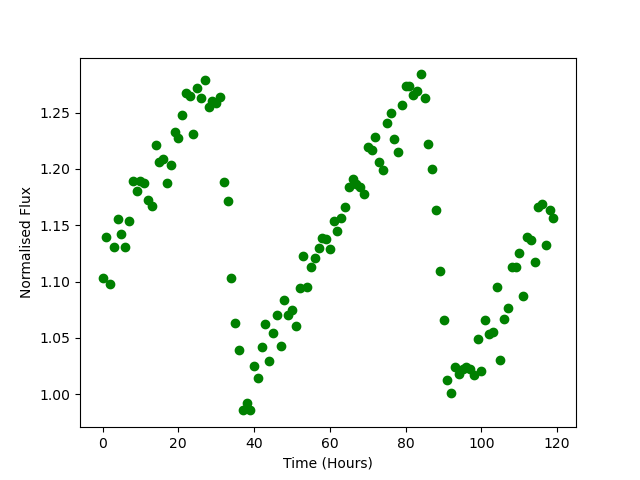

The table this chart was drawn from, first rows:
Time, Flux
0.0, 1.103
1.0, 1.14
2.0, 1.097
3.0, 1.131
4.0, 1.156
5.0, 1.142
6.0, 1.131
7.0, 1.153
8.0, 1.189
9.0, 1.181
10.0, 1.189
11.0, 1.187
12.0, 1.172
13.0, 1.167
14.0, 1.222
15.0, 1.206
16.0, 1.209
17.0, 1.187
18.0, 1.204
19.0, 1.233
20.0, 1.228
21.0, 1.248
22.0, 1.268
23.0, 1.265
24.0, 1.231
25.0, 1.272
26.0, 1.263
27.0, 1.279
28.0, 1.255
29.0, 1.26
30.0, 1.259
31.0, 1.264
32.0, 1.189
33.0, 1.172
34.0, 1.103
35.0, 1.063
36.0, 1.039
37.0, 0.9859
38.0, 0.992
39.0, 0.9855
40.0, 1.025
41.0, 1.014
42.0, 1.042
43.0, 1.062
44.0, 1.03
45.0, 1.054
46.0, 1.07
47.0, 1.043
48.0, 1.084
49.0, 1.071
50.0, 1.074
51.0, 1.06
52.0, 1.094
53.0, 1.122
54.0, 1.095
55.0, 1.113
56.0, 1.121
57.0, 1.13
58.0, 1.139
59.0, 1.138
... 60 more rows
